Run: headless pygame with SDL's dummy video driver; simulated clock (each Clock.tick advances the game by its frame time, no real sleeping); random seed 0; keys injected as events and as key.get_pressed() state; no mouse input.
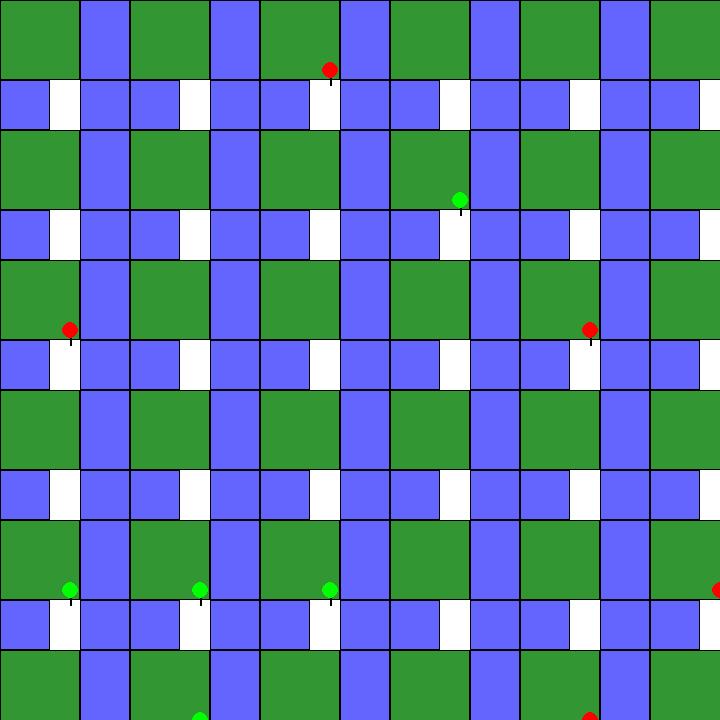
Frame 1 of 4 · flips 1–60 · no input
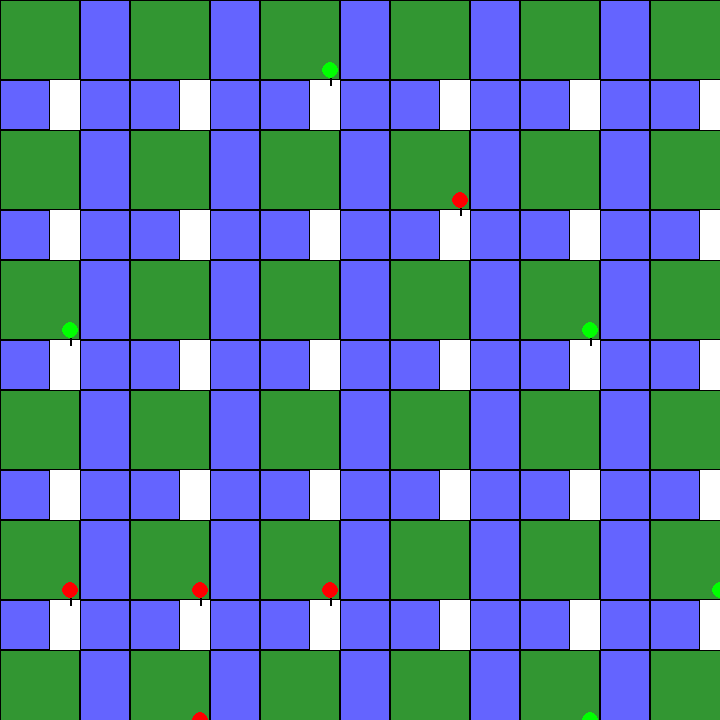
Frame 2 of 4 · flips 61–180 · tapped SPACE, RETURN · held RIGHT (→), D
Frame 3 of 4 · flips 181–300 · held DOWN (↓), S · screen same as frame 1, image omitted
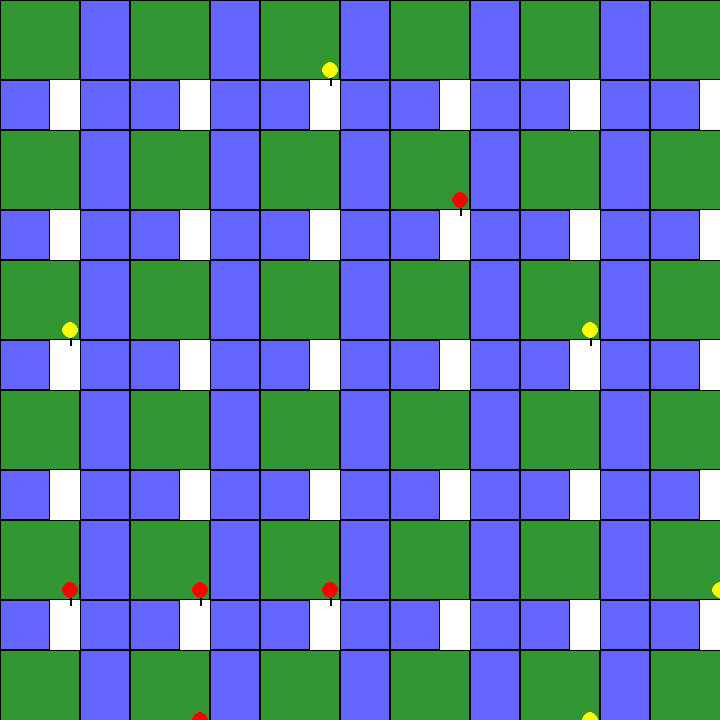
Frame 4 of 4 · flips 301–420 · held LEFT (←), A, UP (↑), W

The pygame program that drew these frames:

import pygame
import random
import time

# --- Configuración Inicial de Pygame ---
pygame.init()

# --- Constantes y Configuración ---
ANCHO_VENTANA = 720
ALTO_VENTANA = 720

# Dimensiones de las celdas
DIMENSION_BLOQUE = 80  # Bloque Ancho (Calles Principales / Parques)
DIMENSION_BORDE = 50    # Bloque Angosto (Calles Laterales / Separadores)

# Colores
NEGRO = (0, 0, 0)
BLANCO = (255, 255, 255)
GRIS_PARQUE = (50, 150, 50)    # Color para zonas verdes/parques
GRIS_CALLE = (60, 60, 60)      # Color para las calles
ROJO = (255, 0, 0)
VERDE = (0, 255, 0)
AMARILLO = (255, 255, 0)
AZUL_BORDE = (100, 100, 255)   # Color para el borde angosto

# Estados de semáforo
ESTADOS_SEMAFORO = [ROJO, VERDE, AMARILLO]
DURACION_SEMAFORO = {
    ROJO: 3000,     # 3 segundos en rojo
    VERDE: 3000,    # 3 segundos en verde
    AMARILLO: 1000  # 1 segundo en amarillo
}

# --- Estructura del Mapa (12x12) ---
# 'W': Celda Ancha (110px) - Usada para Calles Principales y Parques
# 'N': Celda Angosta (10px) - Usada para Calles Laterales/Separadores
MAPA_ESTRUCTURA = [
    # 0    1    2    3    4    5    6    7    8    9    10   11
    ['W', 'N', 'W', 'N', 'W', 'N', 'W', 'N', 'W', 'N', 'W', 'N'],  # 0
    ['N', 'N', 'N', 'N', 'N', 'N', 'N', 'N', 'N', 'N', 'N', 'N'],  # 1
    ['W', 'N', 'W', 'N', 'W', 'N', 'W', 'N', 'W', 'N', 'W', 'N'],  # 2
    ['N', 'N', 'N', 'N', 'N', 'N', 'N', 'N', 'N', 'N', 'N', 'N'],  # 3
    ['W', 'N', 'W', 'N', 'W', 'N', 'W', 'N', 'W', 'N', 'W', 'N'],  # 4
    ['N', 'N', 'N', 'N', 'N', 'N', 'N', 'N', 'N', 'N', 'N', 'N'],  # 5
    ['W', 'N', 'W', 'N', 'W', 'N', 'W', 'N', 'W', 'N', 'W', 'N'],  # 6
    ['N', 'N', 'N', 'N', 'N', 'N', 'N', 'N', 'N', 'N', 'N', 'N'],  # 7
    ['W', 'N', 'W', 'N', 'W', 'N', 'W', 'N', 'W', 'N', 'W', 'N'],  # 8
    ['N', 'N', 'N', 'N', 'N', 'N', 'N', 'N', 'N', 'N', 'N', 'N'],  # 9
    ['W', 'N', 'W', 'N', 'W', 'N', 'W', 'N', 'W', 'N', 'W', 'N'],  # 10
    ['N', 'N', 'N', 'N', 'N', 'N', 'N', 'N', 'N', 'N', 'N', 'N']   # 11
]

# --- Funciones de Utilidad ---
def obtener_tipo_celda(i, j):
    """Determina el tipo de celda basado en su posición y estructura"""
    tipo_dim = MAPA_ESTRUCTURA[i][j]

    if tipo_dim == 'N':
        return 'BORDER'
    elif i % 2 == 0 and j % 2 == 0:
        return 'PARK'
    elif (i % 2 == 0 and j % 2 != 0) or (i % 2 != 0 and j % 2 == 0):
        return 'STREET'
    else:
        return 'STREET'

def obtener_color_celda(tipo_celda):
    """Devuelve el color correspondiente al tipo de celda"""
    colores = {
        'PARK': GRIS_PARQUE,
        'STREET': GRIS_CALLE,
        'BORDER': AZUL_BORDE
    }
    return colores.get(tipo_celda, BLANCO)

def calcular_posicion_real(i, j):
    """Calcula la posición real en píxeles de una celda en la cuadrícula"""
    # Cálculo de X (Columna j)
    x_inicio = 0
    for col in range(j):
        dim = DIMENSION_BLOQUE if MAPA_ESTRUCTURA[0][col] == 'W' else DIMENSION_BORDE
        x_inicio += dim
    
    # Cálculo de Y (Fila i)
    y_inicio = 0
    for row in range(i):
        dim = DIMENSION_BLOQUE if MAPA_ESTRUCTURA[row][0] == 'W' else DIMENSION_BORDE
        y_inicio += dim
    
    # Dimensión de la celda actual
    ancho_celda = DIMENSION_BLOQUE if MAPA_ESTRUCTURA[i][j] == 'W' else DIMENSION_BORDE
    alto_celda = DIMENSION_BLOQUE if MAPA_ESTRUCTURA[i][0] == 'W' else DIMENSION_BORDE
    
    return x_inicio, y_inicio, ancho_celda, alto_celda

# --- Clase Semaforo ---
class Semaforo:
    def __init__(self, i, j, estado_inicial=ROJO):
        self.i = i  # Fila (Y)
        self.j = j  # Columna (X)
        self.estado = estado_inicial 
        self.tiempo_cambio = pygame.time.get_ticks()

    def obtener_posicion_real(self):
        """Calcula la posición real del semáforo en la ventana"""
        x_inicio, y_inicio, ancho_celda, alto_celda = calcular_posicion_real(self.i, self.j)
        
        # Posicionar el semáforo en la esquina inferior derecha del bloque
        centro_x = x_inicio + ancho_celda - 10 
        centro_y = y_inicio + alto_celda - 10
        
        return centro_x, centro_y

    def dibujar(self, superficie):
        """Dibuja el semáforo en la superficie especificada"""
        centro_x, centro_y = self.obtener_posicion_real()
        radio = 8
        
        # Dibujar un poste simulado para el semáforo
        pygame.draw.line(superficie, NEGRO, (centro_x, centro_y), (centro_x, centro_y + 15), 2)
        
        # Dibujar el estado de luz
        pygame.draw.circle(superficie, self.estado, (centro_x, centro_y), radio)
        
    def cambiar_estado(self):
        """Cambia el estado del semáforo según el tiempo transcurrido"""
        tiempo_actual = pygame.time.get_ticks()
        duracion_actual = DURACION_SEMAFORO.get(self.estado, 3000)

        if tiempo_actual - self.tiempo_cambio > duracion_actual:
            # Cambiar el estado en secuencia ROJO → VERDE → AMARILLO → ROJO
            if self.estado == ROJO:
                self.estado = VERDE
            elif self.estado == VERDE:
                self.estado = AMARILLO
            elif self.estado == AMARILLO:
                self.estado = ROJO
            
            self.tiempo_cambio = tiempo_actual

# --- Funciones de Generación y Dibujo ---
def generar_posiciones_semaforos(num_semaforos=10):
    """Genera una lista de semáforos en posiciones válidas"""
    semaforos = []
    posiciones_validas = []
    
    # Los semáforos se colocan en los bloques anchos ('W') que son parques (i, j par)
    for i in range(len(MAPA_ESTRUCTURA)):
        for j in range(len(MAPA_ESTRUCTURA[0])):
            if MAPA_ESTRUCTURA[i][j] == 'W' and obtener_tipo_celda(i, j) == 'PARK':
                posiciones_validas.append((i, j)) 
    
    # Añadir semáforos aleatorios
    if posiciones_validas:
        num_semaforos = min(num_semaforos, len(posiciones_validas))
        posiciones_semaforos = random.sample(posiciones_validas, num_semaforos)
        
        # Crear los objetos Semaforo
        for i, j in posiciones_semaforos:
            estado_inicial = random.choice([ROJO, VERDE])
            semaforos.append(Semaforo(i, j, estado_inicial))
    
    return semaforos

def dibujar_mapa_personalizado(ventana):
    """Dibuja el mapa completo en la ventana especificada"""
    ventana.fill(BLANCO)  # Fondo blanco general

    for i in range(len(MAPA_ESTRUCTURA)):
        for j in range(len(MAPA_ESTRUCTURA[i])):
            x_actual, y_actual, ancho_celda, alto_celda = calcular_posicion_real(i, j)
            
            # Determinar color y tipo
            tipo_celda = obtener_tipo_celda(i, j)
            color = obtener_color_celda(tipo_celda)

            # Dibujar el bloque de la celda
            rect_celda = pygame.Rect(x_actual, y_actual, ancho_celda, alto_celda)
            pygame.draw.rect(ventana, color, rect_celda)
            
            # Dibujar borde para ver las celdas independientes
            pygame.draw.rect(ventana, NEGRO, rect_celda, 1)

def dibujar_semaforos(ventana, semaforos):
    """Dibuja todos los semáforos en la ventana"""
    for semaforo in semaforos:
        semaforo.dibujar(ventana)

# --- Configuración de la Ventana ---
ventana = pygame.display.set_mode((ANCHO_VENTANA, ALTO_VENTANA))
pygame.display.set_caption("Simulación de Tráfico con Celdas Independientes")

# --- Inicialización ---
lista_semaforos = generar_posiciones_semaforos(10)
reloj = pygame.time.Clock()

# --- Bucle Principal del Juego ---
ejecutando = True
while ejecutando:
    # Manejo de eventos
    for evento in pygame.event.get():
        if evento.type == pygame.QUIT:
            ejecutando = False

    # --- Lógica de Actualización ---
    for semaforo in lista_semaforos:
        semaforo.cambiar_estado()

    # --- Dibujo ---
    dibujar_mapa_personalizado(ventana) 
    dibujar_semaforos(ventana, lista_semaforos)

    # Actualizar la pantalla
    pygame.display.flip()

    # Controlar la velocidad de actualización (FPS)
    reloj.tick(30)

pygame.quit()
